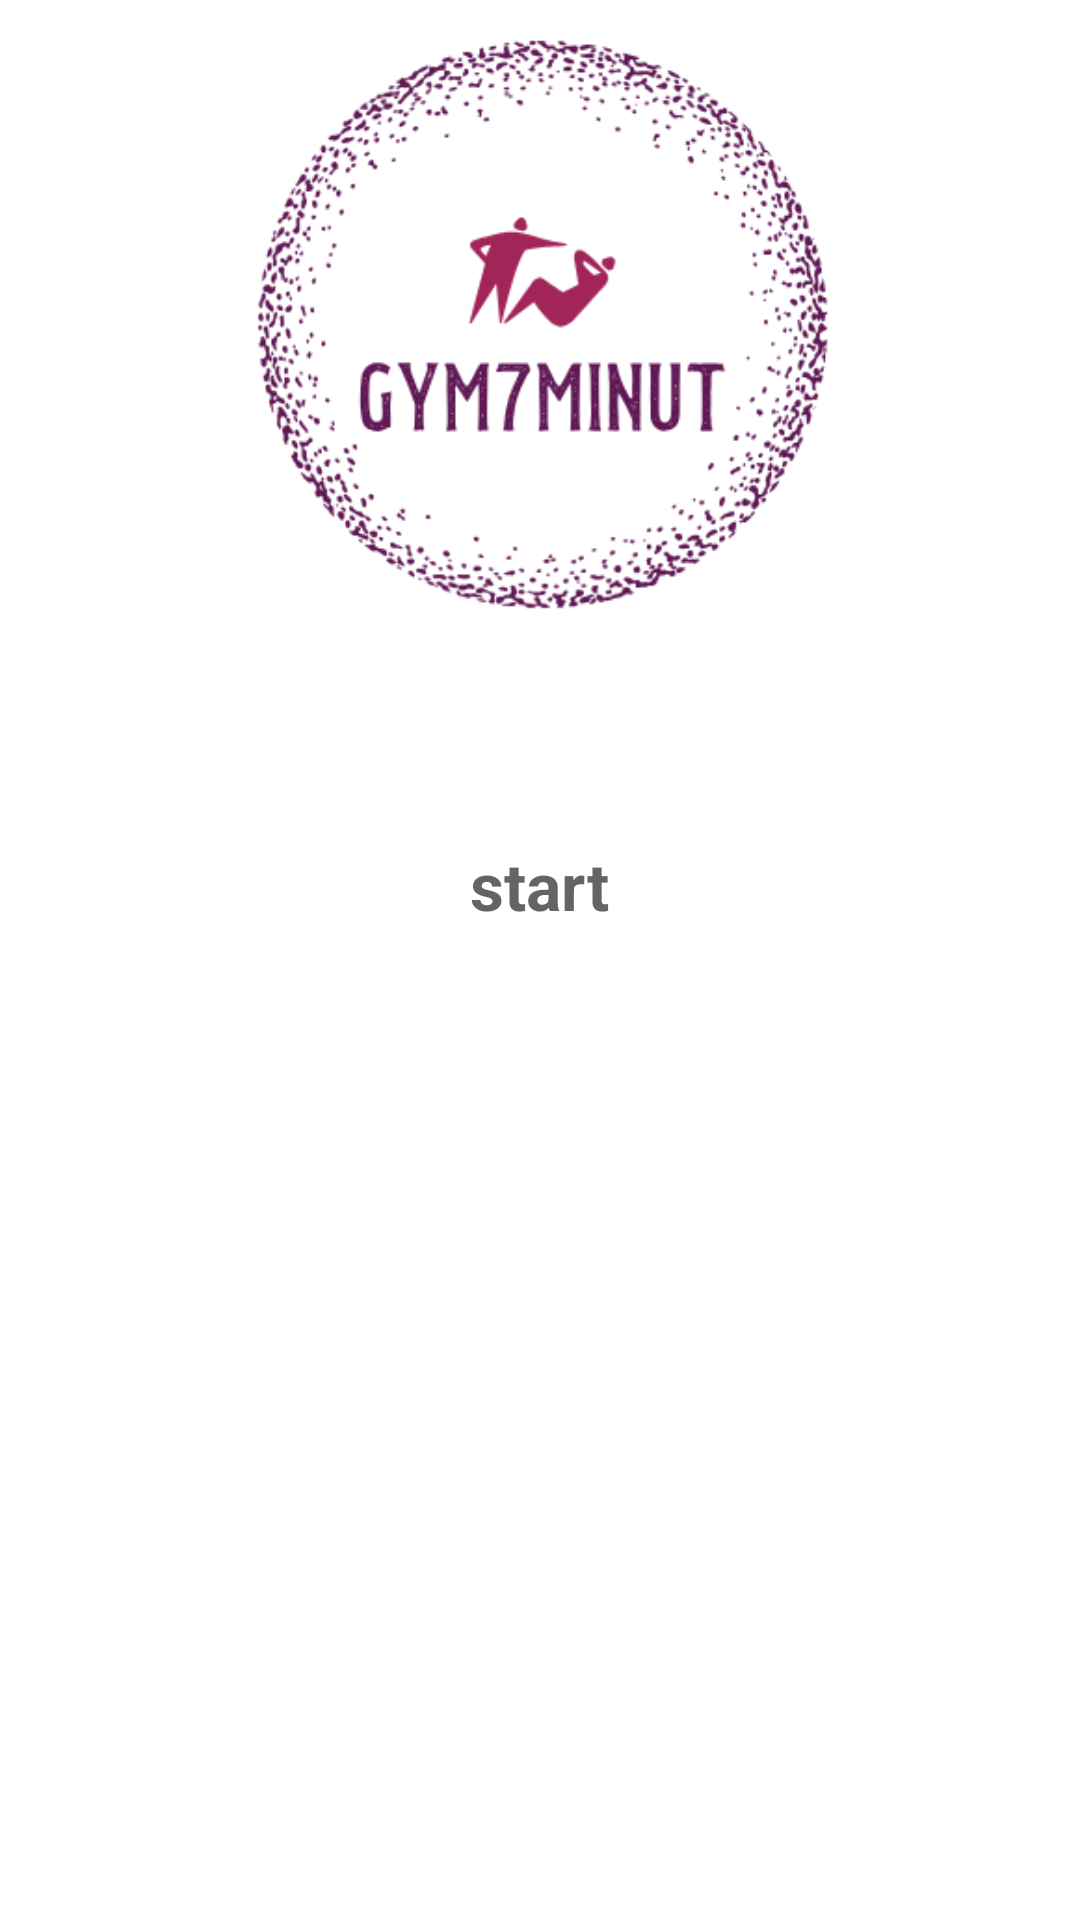

This screen was rendered from an Android layout file. Write that file and the resources it references.
<!-- AndroidManifest.xml: application theme Theme.Gymapp -->
<!-- res/layout/activity_main.xml -->
<?xml version="1.0" encoding="utf-8"?>
<androidx.constraintlayout.widget.ConstraintLayout xmlns:android="http://schemas.android.com/apk/res/android"
    xmlns:app="http://schemas.android.com/apk/res-auto"
    xmlns:tools="http://schemas.android.com/tools"
    android:layout_width="match_parent"
    android:layout_height="match_parent"
    android:padding="@dimen/main_screen_main_layout_padding"
    tools:context=".MainActivity">

    <ImageView
        android:id="@+id/myLogoImage"
        app:layout_constraintTop_toTopOf="parent"
        app:layout_constraintBottom_toTopOf="@+id/flStart"
        android:layout_width="match_parent"
        android:layout_height="220dp"
        android:src="@drawable/logo"
        android:contentDescription="logo image" />

    <FrameLayout
        android:id="@+id/flStart"
        app:layout_constraintTop_toBottomOf="@+id/myLogoImage"
        app:layout_constraintStart_toStartOf="parent"
        app:layout_constraintEnd_toEndOf="parent"
        android:layout_width="150dp"
        android:layout_height="150dp"
        android:background="@drawable/item_color_accent_border_ripple_background">

        <TextView
            android:layout_width="wrap_content"
            android:layout_height="wrap_content"
            android:text="@string/start"
            android:layout_gravity="center"
            android:textColor="@color/colorPrimary"
            android:textSize="22sp"
            android:textStyle="bold"/>
    </FrameLayout>

</androidx.constraintlayout.widget.ConstraintLayout>
<!-- resources referenced by this layout -->
<resources>
  <color name="colorPrimary">#B2212121</color>
  <!-- drawable logo: png bitmap (drawable-v24, 36843 bytes) -->
  <string name="start">start</string>
  <style name="Theme.Gymapp" parent="Theme.MaterialComponents.DayNight.DarkActionBar">
          
          <item name="colorPrimary">@color/purple_500</item>
          <item name="colorPrimaryVariant">@color/purple_700</item>
          <item name="colorOnPrimary">@color/white</item>
          
          <item name="colorSecondary">@color/teal_200</item>
          <item name="colorSecondaryVariant">@color/teal_700</item>
          <item name="colorOnSecondary">@color/black</item>
          
          <item name="android:statusBarColor">?attr/colorPrimaryVariant</item>
          
      </style>
  <color name="purple_500">#FF6200EE</color>
  <color name="purple_700">#FF3700B3</color>
  <color name="white">#FFFFFFFF</color>
  <color name="teal_200">#FF03DAC5</color>
  <color name="teal_700">#FF018786</color>
  <color name="black">#FF000000</color>
</resources>
